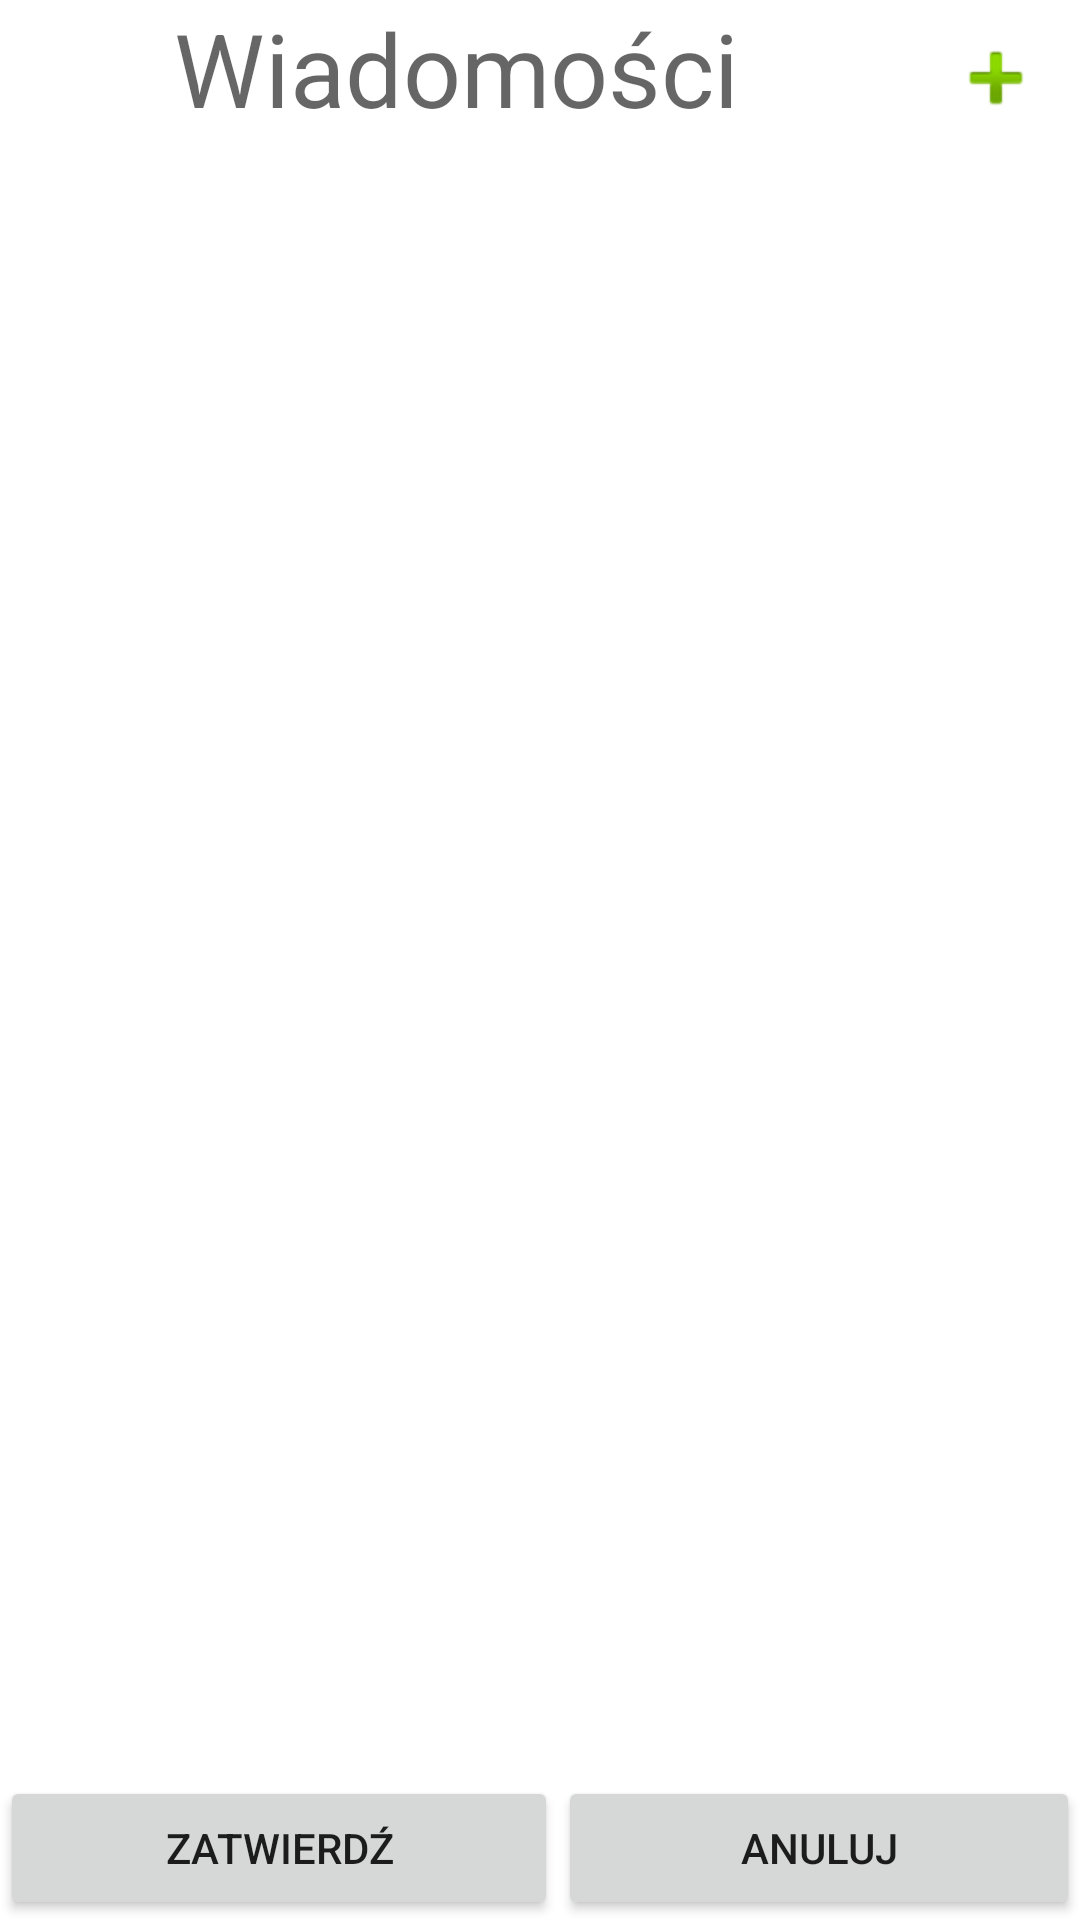

Write the Android layout XML for this screen, with the resource values it uses.
<!-- AndroidManifest.xml: application theme Theme.Reminder -->
<!-- res/layout/activity_reminders_list.xml -->
<?xml version="1.0" encoding="utf-8"?>
<androidx.constraintlayout.widget.ConstraintLayout xmlns:android="http://schemas.android.com/apk/res/android"
    xmlns:app="http://schemas.android.com/apk/res-auto"
    xmlns:tools="http://schemas.android.com/tools"
    android:layout_width="match_parent"
    android:layout_height="match_parent"
    tools:context=".RemindersListActivity">

    <androidx.constraintlayout.widget.ConstraintLayout
        android:id="@+id/constraintLayout"
        android:layout_width="match_parent"
        android:layout_height="match_parent">

        <TextView
            android:id="@+id/remindersListTitle"
            android:layout_width="0dp"
            android:layout_height="wrap_content"
            android:text="@string/reminders_list_title"
            android:textAlignment="center"
            android:textAppearance="@style/TextAppearance.AppCompat.Display1"
            app:layout_constraintEnd_toStartOf="@+id/newReminderButton"
            app:layout_constraintStart_toStartOf="parent"
            app:layout_constraintTop_toTopOf="parent" />

        <ImageButton
            android:id="@+id/newReminderButton"
            style="@android:style/Widget.Material.ImageButton"
            android:layout_width="wrap_content"
            android:layout_height="wrap_content"
            android:adjustViewBounds="true"
            android:backgroundTint="#00FFFFFF"
            android:onClick="newReminderButtonOnClick"
            app:layout_constraintEnd_toEndOf="parent"
            app:layout_constraintTop_toTopOf="parent"
            app:srcCompat="@android:drawable/ic_input_add" />
    </androidx.constraintlayout.widget.ConstraintLayout>

    <androidx.recyclerview.widget.RecyclerView
        android:id="@+id/remindersList"
        android:layout_width="409dp"
        android:layout_height="633dp"
        android:layout_marginTop="50dp"
        app:layout_constraintBottom_toTopOf="@+id/linearLayout2"
        app:layout_constraintEnd_toEndOf="parent"
        app:layout_constraintStart_toStartOf="parent"
        app:layout_constraintTop_toTopOf="@+id/constraintLayout" />

    <LinearLayout
        android:id="@+id/linearLayout2"
        android:layout_width="0dp"
        android:layout_height="wrap_content"
        android:orientation="horizontal"
        app:layout_constraintBottom_toBottomOf="parent"
        app:layout_constraintEnd_toEndOf="parent"
        app:layout_constraintHorizontal_bias="0.0"
        app:layout_constraintStart_toStartOf="parent">

        <Button
            android:id="@+id/accept_button"
            android:layout_width="wrap_content"
            android:layout_height="wrap_content"
            android:layout_weight="1"
            android:onClick="acceptButtonClicked"
            android:text="@string/new_template_accept" />

        <Button
            android:id="@+id/cancel_button"
            android:layout_width="wrap_content"
            android:layout_height="wrap_content"
            android:layout_weight="1"
            android:onClick="cancelButtonClicked"
            android:text="@string/new_template_cancel" />
    </LinearLayout>

</androidx.constraintlayout.widget.ConstraintLayout>
<!-- resources referenced by this layout -->
<resources>
  <string name="new_template_accept">Zatwierdź</string>
  <string name="new_template_cancel">Anuluj</string>
  <string name="reminders_list_title">Wiadomości</string>
  <style name="Theme.Reminder" parent="Theme.MaterialComponents.Light.DarkActionBar">
          
          <item name="colorPrimary">@color/purple_500</item>
          <item name="colorPrimaryVariant">@color/purple_700</item>
          <item name="colorOnPrimary">@color/white</item>
          
          <item name="colorSecondary">@color/teal_200</item>
          <item name="colorSecondaryVariant">@color/teal_700</item>
          <item name="colorOnSecondary">@color/black</item>
          
          <item name="android:statusBarColor">?attr/colorPrimaryVariant</item>
          <item name="android:windowOptOutEdgeToEdgeEnforcement" tools:targetApi="35">true</item>
          
      </style>
  <color name="purple_500">#FF6200EE</color>
  <color name="purple_700">#FF3700B3</color>
  <color name="white">#FFFFFFFF</color>
  <color name="teal_200">#FF03DAC5</color>
  <color name="teal_700">#FF018786</color>
  <color name="black">#FF000000</color>
</resources>
